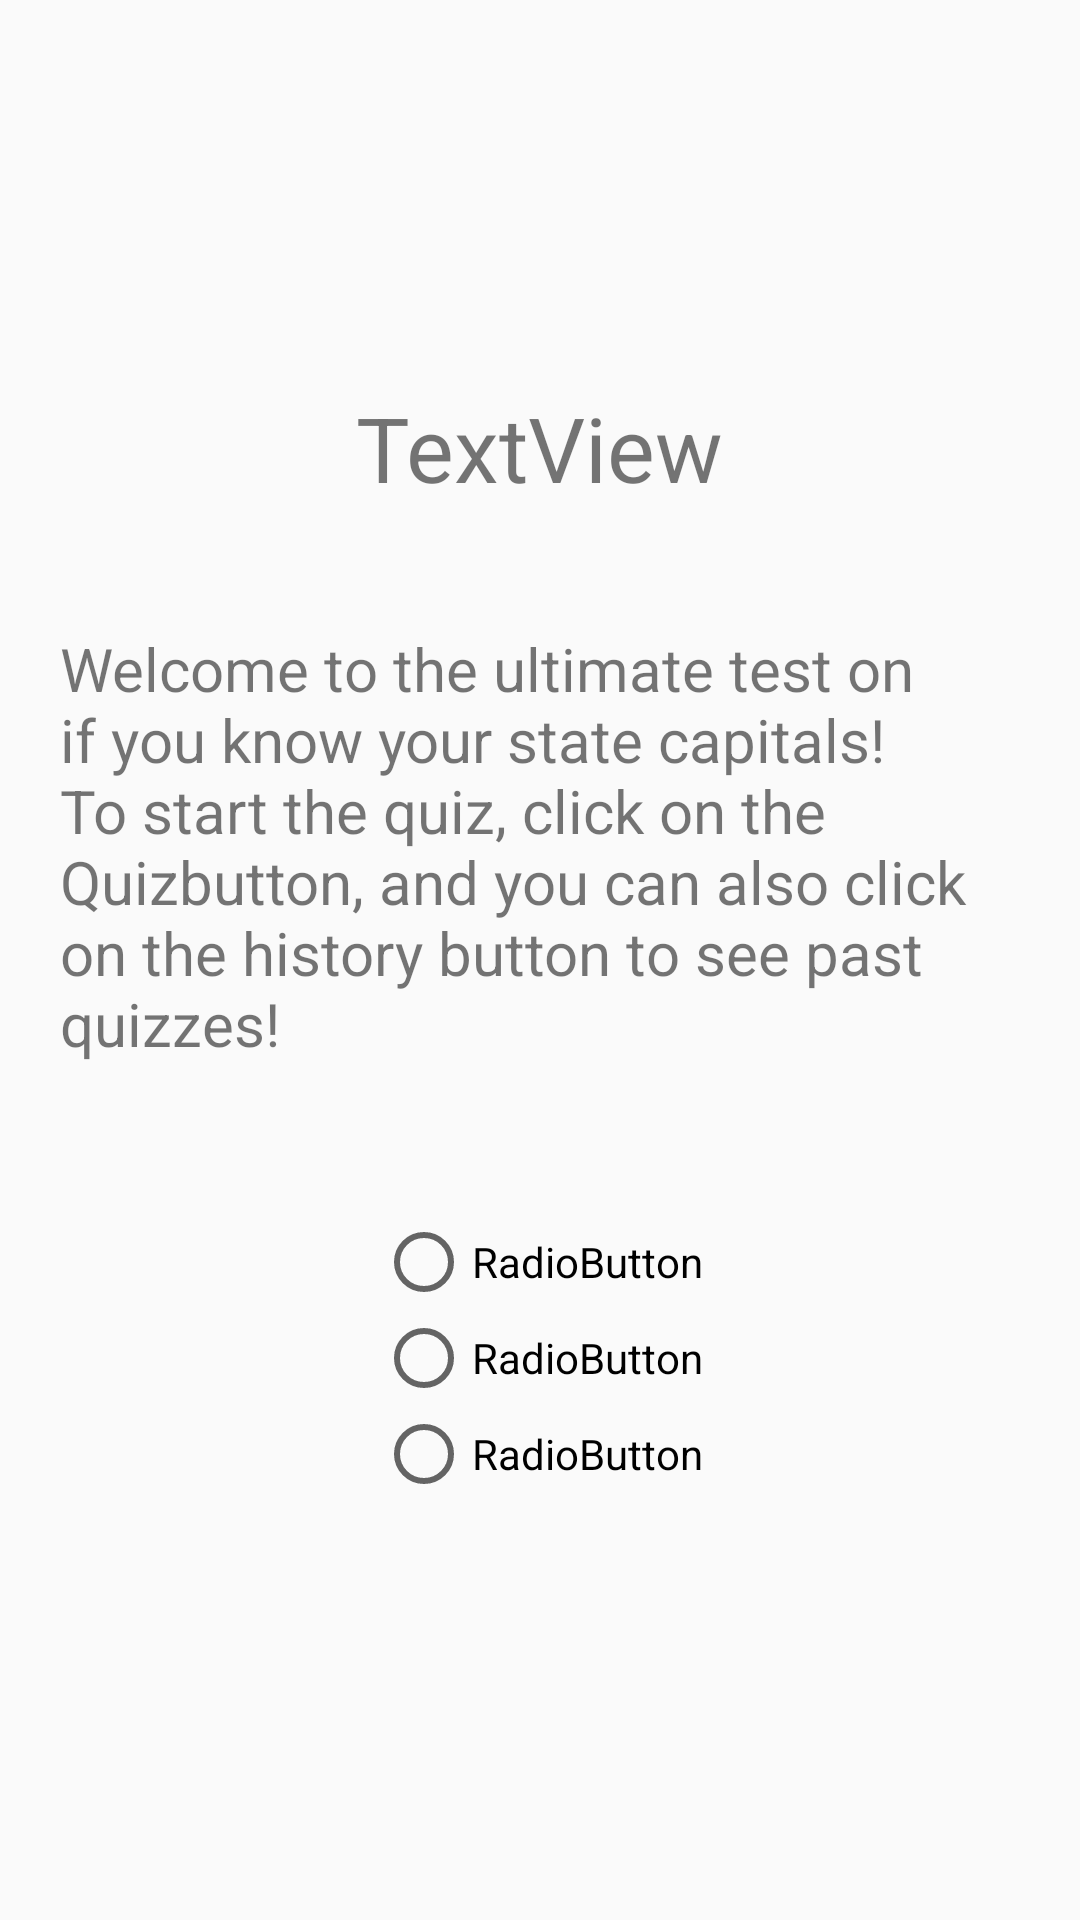

Android layout source for this screen:
<!-- AndroidManifest.xml: application theme AppTheme -->
<!-- res/layout/fragment_quiz_activity.xml -->
<LinearLayout xmlns:android="http://schemas.android.com/apk/res/android"
    xmlns:tools="http://schemas.android.com/tools"
    android:layout_width="match_parent"
    android:layout_height="match_parent"
    android:gravity="center"
    android:orientation="vertical"
    tools:context=".QuizActivity$PlaceholderFragment">


    <TextView
        android:id="@+id/questionNumber"
        android:layout_width="wrap_content"
        android:layout_height="wrap_content"
        android:text="TextView"
        android:textSize="30sp"
        android:layout_margin="20dp"/>

    <TextView
        android:id="@+id/quizPrompt"
        android:layout_width="wrap_content"
        android:layout_height="wrap_content"
        android:layout_gravity="center"
        android:layout_margin="20dp"
        android:textSize="20sp"
        android:text="@string/app_description"/>

    <RadioGroup
        android:layout_margin="30dp"
        android:layout_width="wrap_content"
        android:id="@+id/radioGroup"
        android:layout_height="wrap_content">

        <RadioButton
            android:id="@+id/radioButton"
            android:layout_width="wrap_content"
            android:layout_height="wrap_content"
            android:layout_weight="1"
            android:text="RadioButton"/>

        <RadioButton
            android:id="@+id/radioButton2"
            android:layout_width="wrap_content"
            android:layout_height="wrap_content"
            android:layout_weight="1"
            android:text="RadioButton"/>

        <RadioButton
            android:id="@+id/radioButton3"
            android:layout_width="wrap_content"
            android:layout_height="wrap_content"
            android:layout_weight="1"
            android:text="RadioButton"/>
    </RadioGroup>
</LinearLayout>
<!-- resources referenced by this layout -->
<resources>
  <string name="app_description">Welcome to the ultimate test on if you know your state capitals! To start the quiz,
      click on the "Quiz" button, and you can also click on the history button to see past quizzes!</string>
  <style name="AppTheme" parent="Theme.AppCompat.Light.DarkActionBar">
          
          <item name="colorPrimary">@color/darkBlue</item>
          <item name="colorPrimaryDark">@color/darkBlue</item>
          <item name="colorAccent">@color/colorAccent</item>
      </style>
  <color name="darkBlue">#19647E</color>
  <color name="colorAccent">#FF4081</color>
</resources>
